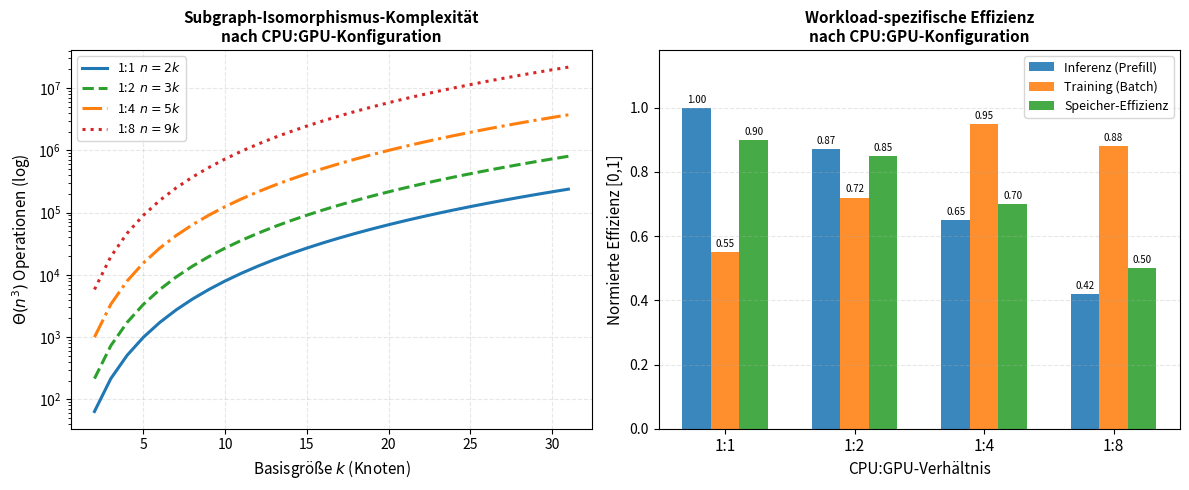

Source code (Python): (Note: this script raises an exception after producing the figure.)
#!/usr/bin/env python3
import matplotlib
matplotlib.use('Agg')
import matplotlib.pyplot as plt
import numpy as np

fig, axes = plt.subplots(1,2,figsize=(12,5))

# --- Links: Theta(n^3) pro Konfiguration ---
ax = axes[0]
k_vals = np.arange(2, 32)
configs = {
    '1:1  $n=2k$': (2, '#1f77b4', '-'),
    '1:2  $n=3k$': (3, '#2ca02c', '--'),
    '1:4  $n=5k$': (5, '#ff7f0e', '-.'),
    '1:8  $n=9k$': (9, '#d62728', ':'),
}
for label,(factor,color,ls) in configs.items():
    n = k_vals * factor
    ax.semilogy(k_vals, n**3, color=color, lw=2.2, ls=ls, label=label)

ax.set_xlabel('Basisgröße $k$ (Knoten)', fontsize=11)
ax.set_ylabel('$\\Theta(n^3)$ Operationen (log)', fontsize=11)
ax.set_title('Subgraph-Isomorphismus-Komplexität\nnach CPU:GPU-Konfiguration', fontsize=11, fontweight='bold')
ax.legend(fontsize=9)
ax.grid(True, alpha=0.3, linestyle='--')

# --- Rechts: Workload-Effizienz ---
ax2 = axes[1]
ratios_lbl = ['1:1','1:2','1:4','1:8']
x = np.arange(4)
w = 0.22
# Modellwerte: Inferenz, Training, Memory
inf_eff  = [1.00, 0.87, 0.65, 0.42]
train_eff= [0.55, 0.72, 0.95, 0.88]
mem_eff  = [0.90, 0.85, 0.70, 0.50]

b1 = ax2.bar(x-w,   inf_eff,   w, label='Inferenz (Prefill)',  color='#1f77b4', alpha=0.88)
b2 = ax2.bar(x,     train_eff, w, label='Training (Batch)',    color='#ff7f0e', alpha=0.88)
b3 = ax2.bar(x+w,   mem_eff,   w, label='Speicher-Effizienz', color='#2ca02c', alpha=0.88)

for bars in [b1,b2,b3]:
    for b in bars:
        h=b.get_height()
        ax2.text(b.get_x()+b.get_width()/2, h+0.01, f'{h:.2f}',
                 ha='center',va='bottom',fontsize=7)

ax2.set_xticks(x); ax2.set_xticklabels(ratios_lbl, fontsize=11)
ax2.set_xlabel('CPU:GPU-Verhältnis', fontsize=11)
ax2.set_ylabel('Normierte Effizienz [0,1]', fontsize=11)
ax2.set_title('Workload-spezifische Effizienz\nnach CPU:GPU-Konfiguration', fontsize=11, fontweight='bold')
ax2.set_ylim(0,1.18)
ax2.legend(fontsize=9)
ax2.grid(True,alpha=0.3,linestyle='--',axis='y')

plt.tight_layout()
plt.savefig('/home/claude/cpugpu_paper/plots/plot2_complexity_efficiency.pdf', bbox_inches='tight')
plt.close()
print("Plot 2 OK")
